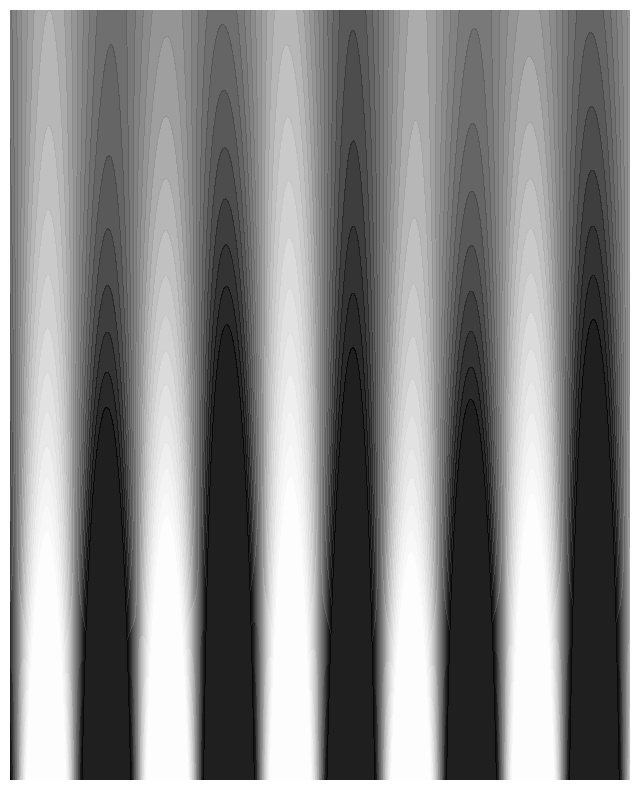

Python code for this plot: (Note: this script raises an exception after producing the figure.)
import numpy as np
import matplotlib.pyplot as plt

height = 1.87
x = np.linspace(-0.4, 0.4, 600)
y = np.linspace(height*0.75, height*1.15, 400)
X, Y = np.meshgrid(x, y)

# [redacted]
waves = 0.07 * np.sin(25*X + Y*3) * np.exp(-4*(X)**2)
grey = 0.3 * np.sin(40*X) * np.exp(-3*(Y-height))
hair = np.clip(waves + grey + 0.6, 0, 1)

plt.figure(figsize=(8,10))
plt.contourf(X, Y, hair, levels=30, cmap='Greys', alpha=0.9)
plt.axis('off')
plt.savefig("../dist/generated/hair-silhouette.svg", bbox_inches='tight', pad_inches=0, transparent=True)
plt.close()
